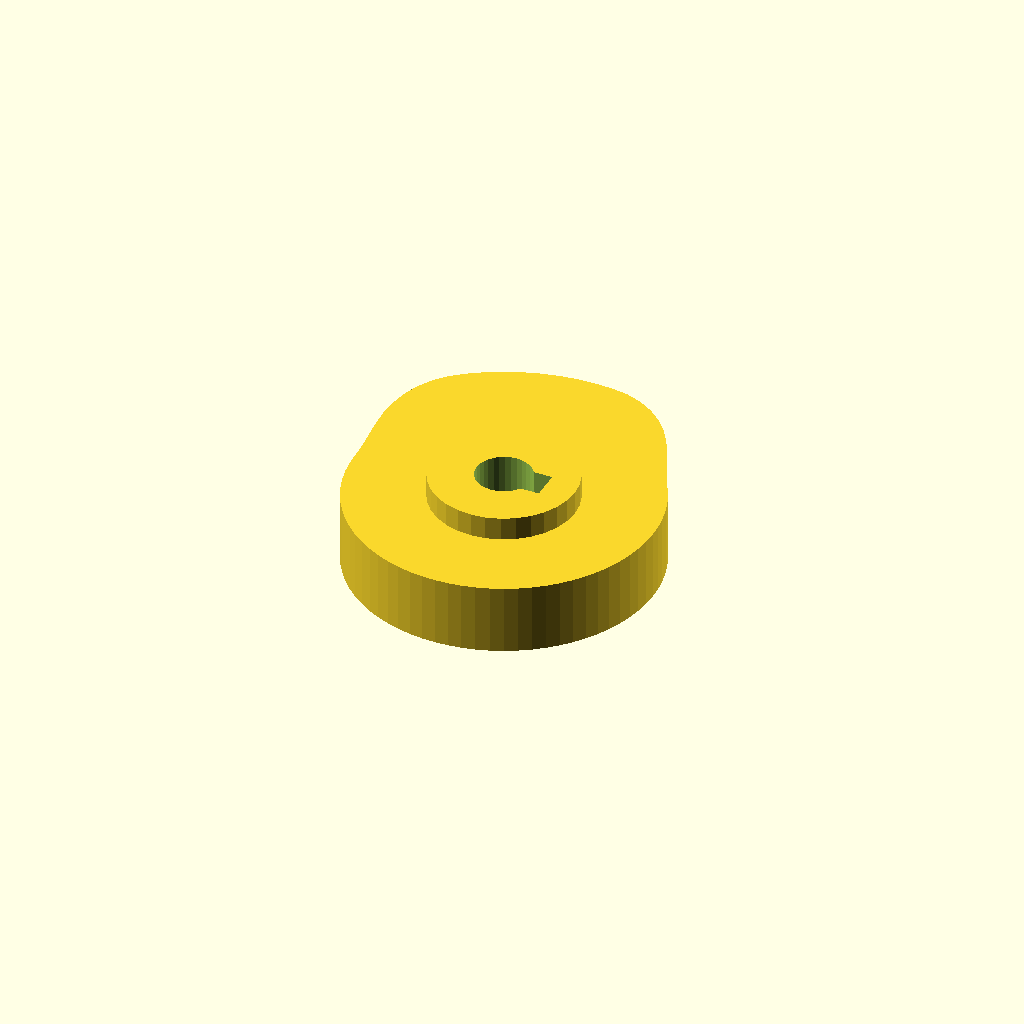
Cell 1: the model at its default parameters.
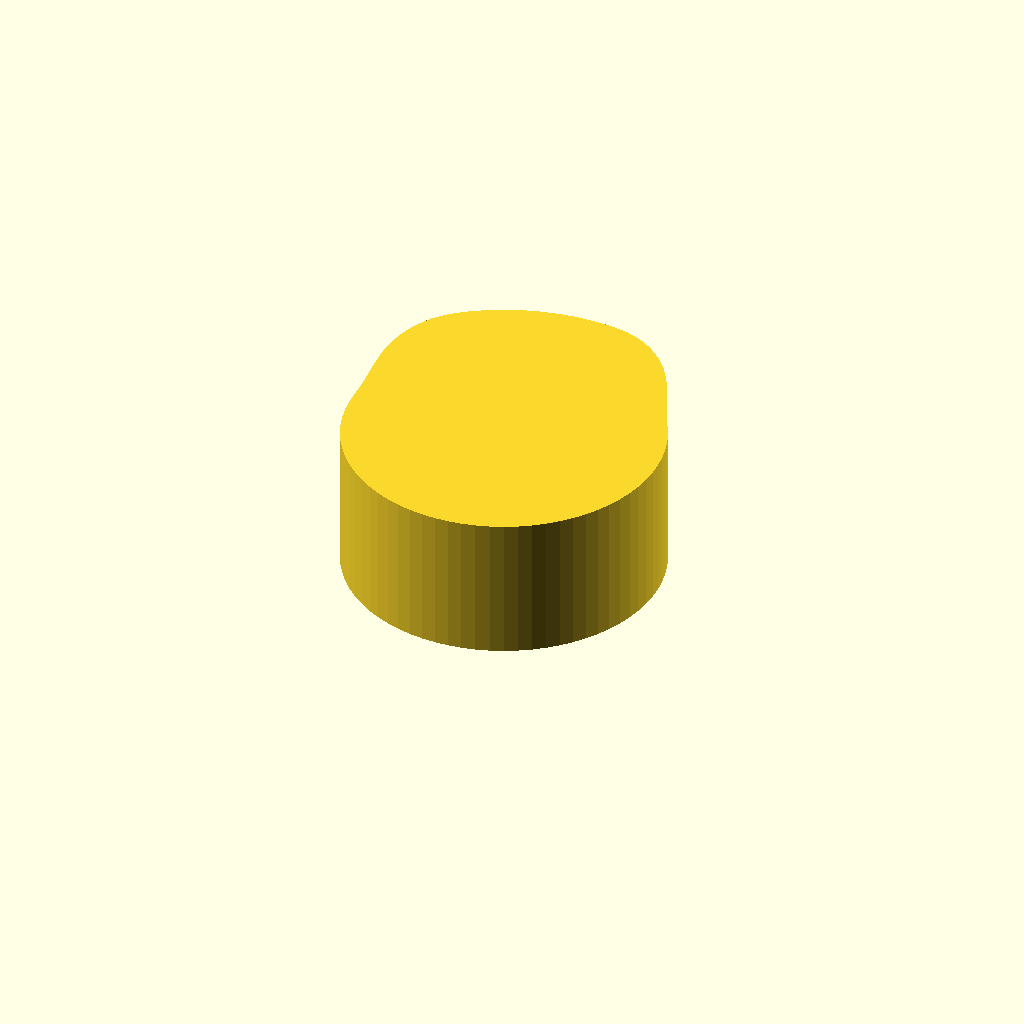
Cell 2: cam_t = 24 (everything else at default).
One fixed orthographic camera (rotation 55°, 0°, 25°; colour scheme Cornfield) for every cell.
Source of the model, optional_data/data/gen3/cams/part_0043.scad:
$fn = 32;

// ----------------------------------------------------------------------
// Cam: base radius 26 mm with a 8 mm lift over 150 degrees
// ----------------------------------------------------------------------

// --- parameters (mm) ---
base_r = 26;              // base radius
lift = 8;                 // lift height above the base radius
lift_span = 150;          // angular width of the lift
lift_start = 30;          // angle where the lift starts
cam_t = 12;               // cam plate thickness
hub_d = 24.7;             // hub diameter
hub_h = 20;               // hub height
bore_d = 9.53;            // bore
key_w = 5;                // keyway width
key_depth = 2.5;          // keyway depth

cam_profile = [[26, 0], [25.901, 2.266], [25.605, 4.515], [25.114, 6.729], [24.432, 8.893], [23.564, 10.988], [22.517, 13], [21.444, 15.015], [20.45, 17.159], [19.45, 19.45], [18.344, 21.862], [17.036, 24.33], [15.445, 26.752], [13.524, 29.002], [11.263, 30.946], [8.697, 32.459], [5.896, 33.439], [2.963, 33.871], [0, 34], [-2.963, 33.871], [-5.904, 33.483], [-8.8, 32.841], [-11.629, 31.95], [-14.369, 30.814], [-17, 29.445], [-19.502, 27.851], [-21.826, 26.011], [-23.762, 23.762], [-25.228, 21.168], [-26.213, 18.354], [-26.752, 15.445], [-26.918, 12.552], [-26.818, 9.761], [-26.569, 7.119], [-26.289, 4.636], [-26.078, 2.282], [-26, 0], [-25.901, -2.266], [-25.605, -4.515], [-25.114, -6.729], [-24.432, -8.893], [-23.564, -10.988], [-22.517, -13], [-21.298, -14.913], [-19.917, -16.712], [-18.385, -18.385], [-16.712, -19.917], [-14.913, -21.298], [-13, -22.517], [-10.988, -23.564], [-8.893, -24.432], [-6.729, -25.114], [-4.515, -25.605], [-2.266, -25.901], [0, -26], [2.266, -25.901], [4.515, -25.605], [6.729, -25.114], [8.893, -24.432], [10.988, -23.564], [13, -22.517], [14.913, -21.298], [16.712, -19.917], [18.385, -18.385], [19.917, -16.712], [21.298, -14.913], [22.517, -13], [23.564, -10.988], [24.432, -8.893], [25.114, -6.729], [25.605, -4.515], [25.901, -2.266]];

difference() {
  union() {
    linear_extrude(height = cam_t) polygon(cam_profile);
    /* hub, proud of the cam plate on both sides */
    translate([0, 0, -4]) cylinder(h = hub_h, d = hub_d);
  }
  /* bore through the hub, 2.5 mm clear on both faces */
  translate([0, 0, -6.5]) cylinder(h = hub_h + 5, d = bore_d);
  /* keyway, milled through the whole hub */
  translate([2.263, -2.5, -6.5]) cube([5, 5, 25]);
}
Customizer parameters (derived from the source; name, type, default, range or options):
base_r: number, default 26
lift: number, default 8
lift_span: number, default 150
lift_start: number, default 30
cam_t: number, default 12
hub_d: number, default 24.7
hub_h: number, default 20
bore_d: number, default 9.53
key_w: number, default 5
key_depth: number, default 2.5
